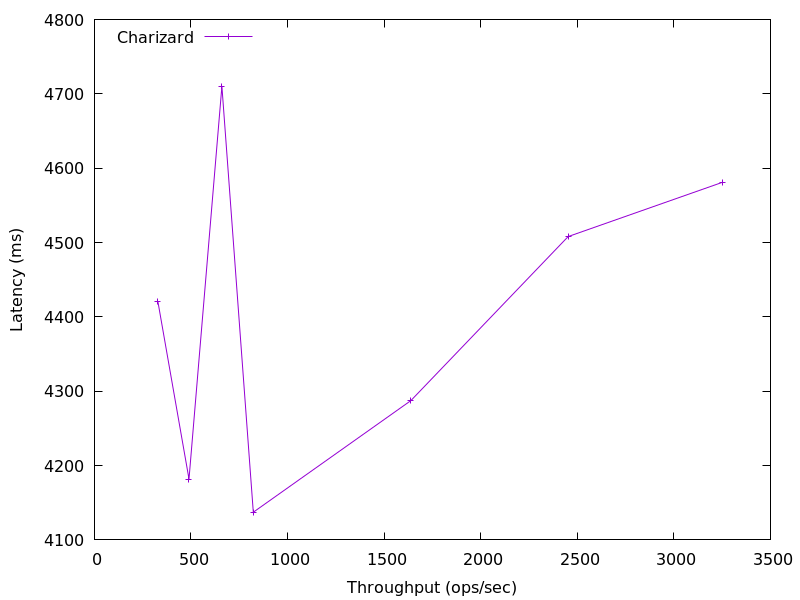

The file beside this chart, header and first rows:
3251.9412390340285, 4581.093376
2453, 4508
1638, 4287
822.6, 4137
659.8, 4710
489.4, 4182
328.8, 4420
